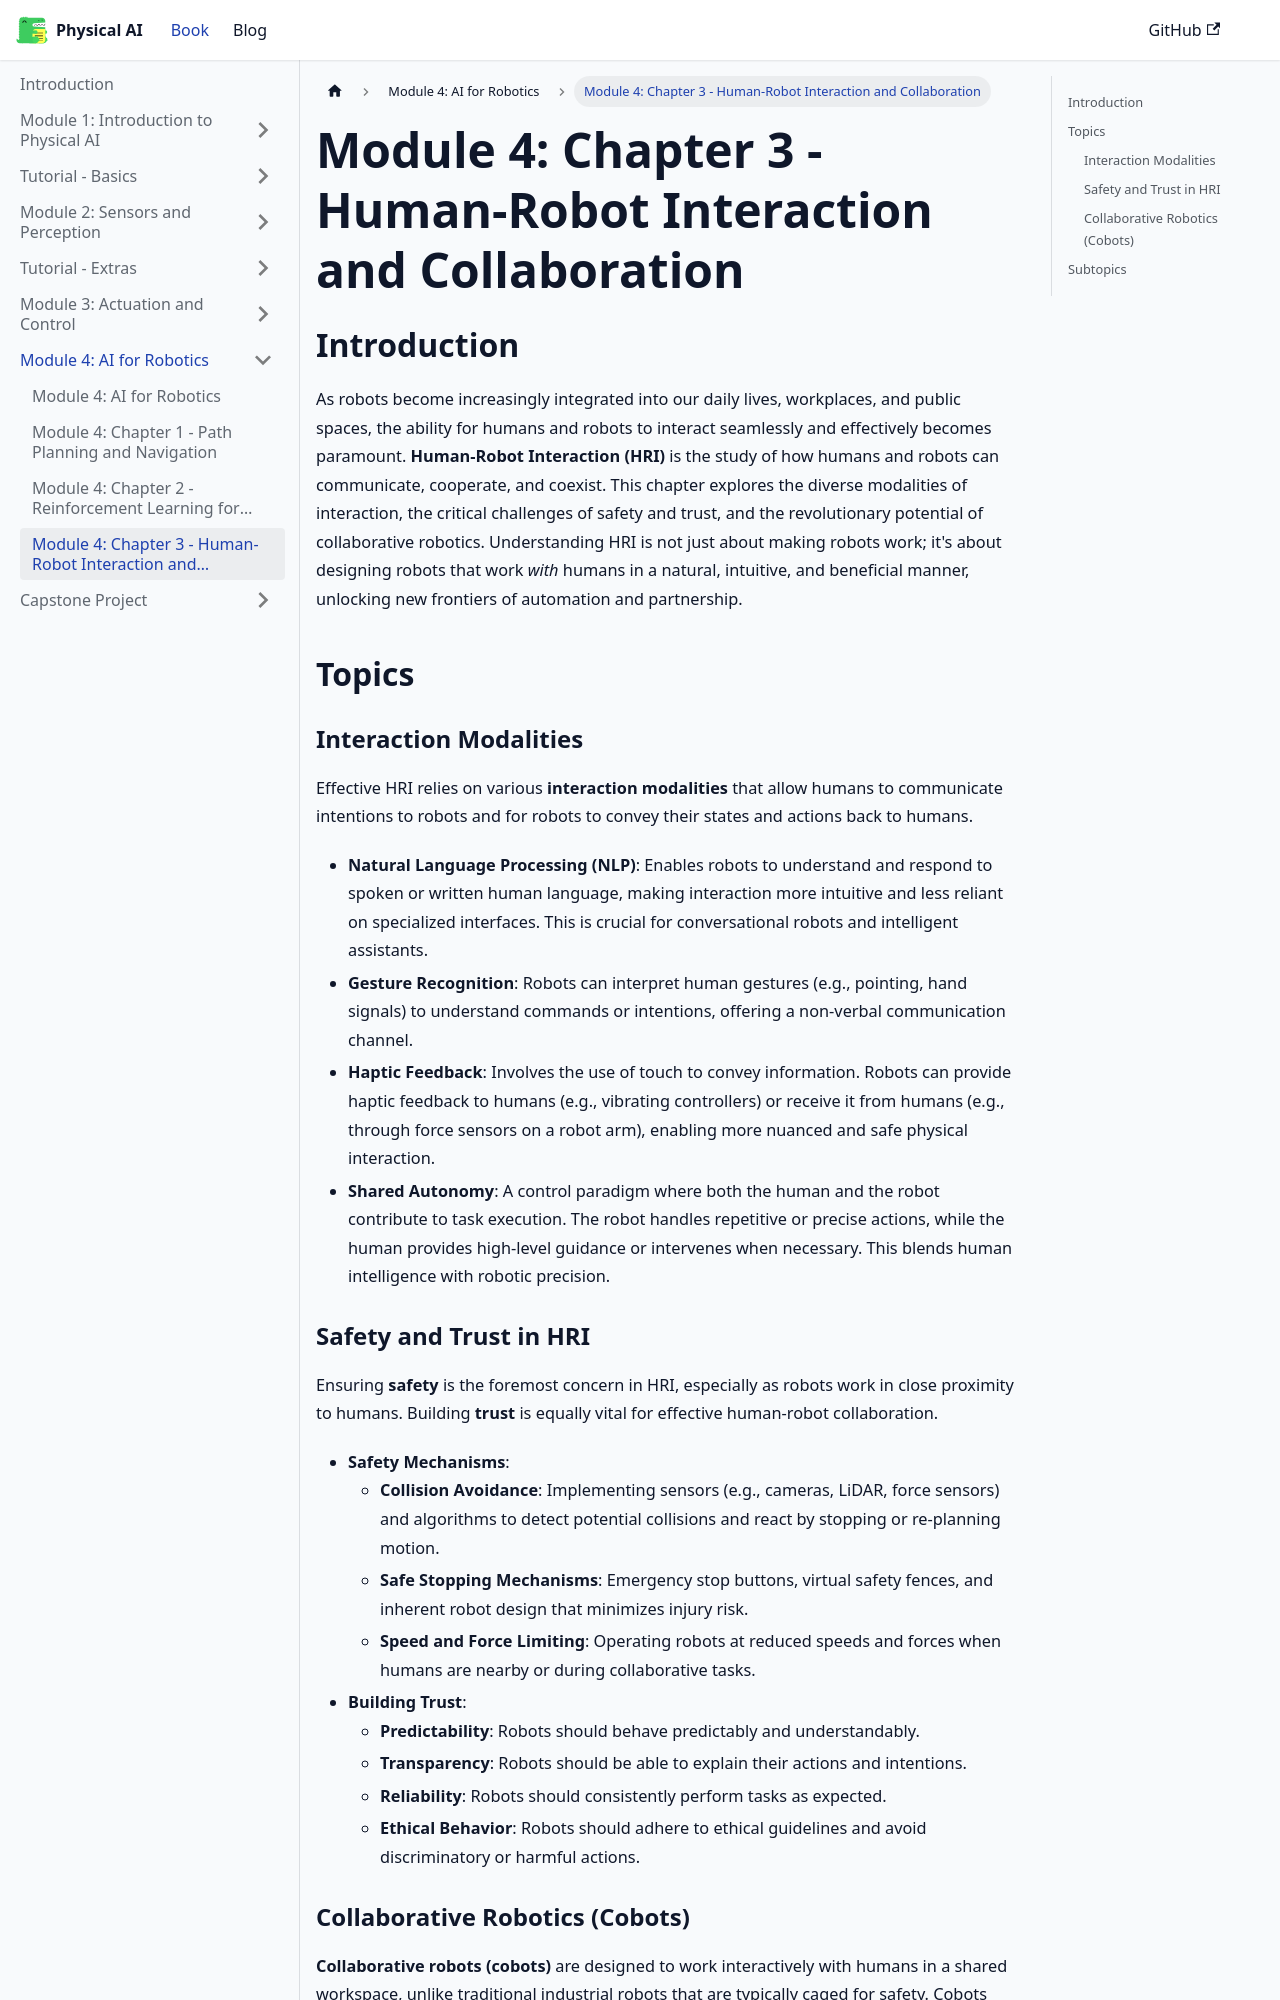

repository: waterprooffish99/physical-ai-humanoid-robotics-course · page: docs/module-4/chapter-3-human-robot-interaction/index.html · generator: docusaurus

---
sidebar_position: 4
---

# Module 4: Chapter 3 - Human-Robot Interaction and Collaboration

## Introduction

As robots become increasingly integrated into our daily lives, workplaces, and public spaces, the ability for humans and robots to interact seamlessly and effectively becomes paramount. **Human-Robot Interaction (HRI)** is the study of how humans and robots can communicate, cooperate, and coexist. This chapter explores the diverse modalities of interaction, the critical challenges of safety and trust, and the revolutionary potential of collaborative robotics. Understanding HRI is not just about making robots work; it's about designing robots that work *with* humans in a natural, intuitive, and beneficial manner, unlocking new frontiers of automation and partnership.

## Topics

### Interaction Modalities

Effective HRI relies on various **interaction modalities** that allow humans to communicate intentions to robots and for robots to convey their states and actions back to humans.

*   **Natural Language Processing (NLP)**: Enables robots to understand and respond to spoken or written human language, making interaction more intuitive and less reliant on specialized interfaces. This is crucial for conversational robots and intelligent assistants.
*   **Gesture Recognition**: Robots can interpret human gestures (e.g., pointing, hand signals) to understand commands or intentions, offering a non-verbal communication channel.
*   **Haptic Feedback**: Involves the use of touch to convey information. Robots can provide haptic feedback to humans (e.g., vibrating controllers) or receive it from humans (e.g., through force sensors on a robot arm), enabling more nuanced and safe physical interaction.
*   **Shared Autonomy**: A control paradigm where both the human and the robot contribute to task execution. The robot handles repetitive or precise actions, while the human provides high-level guidance or intervenes when necessary. This blends human intelligence with robotic precision.
